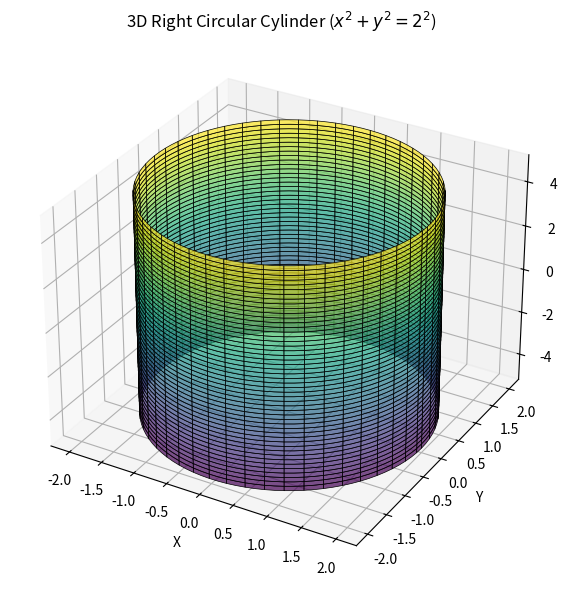

The script that saved this image:
import numpy as np
import matplotlib.pyplot as plt

# Define cylinder parameters
r = 2  # Radius
z_max = 5  # Height of the cylinder

# Create grid for x, y, z
theta = np.linspace(0, 2 * np.pi, 100)  # Angle parameter
z = np.linspace(-z_max, z_max, 50)      # Height parameter
x = r * np.outer(np.cos(theta), np.ones_like(z))  # x = r*cos(θ)
y = r * np.outer(np.sin(theta), np.ones_like(z))  # y = r*sin(θ)
z = np.outer(np.ones_like(theta), z)  # z = z (linear height)

# Plot the cylinder
fig = plt.figure(figsize=(8, 6))
ax = fig.add_subplot(111, projection='3d')
ax.plot_surface(x, y, z, cmap='viridis', edgecolor='k', linewidth=0.5, alpha=0.7)

# Set labels and title
ax.set_xlabel('X')
ax.set_ylabel('Y')
ax.set_zlabel('Z')
ax.set_title(f'3D Right Circular Cylinder ($x^2 + y^2 = {r}^2$)')

plt.tight_layout()
plt.show()
